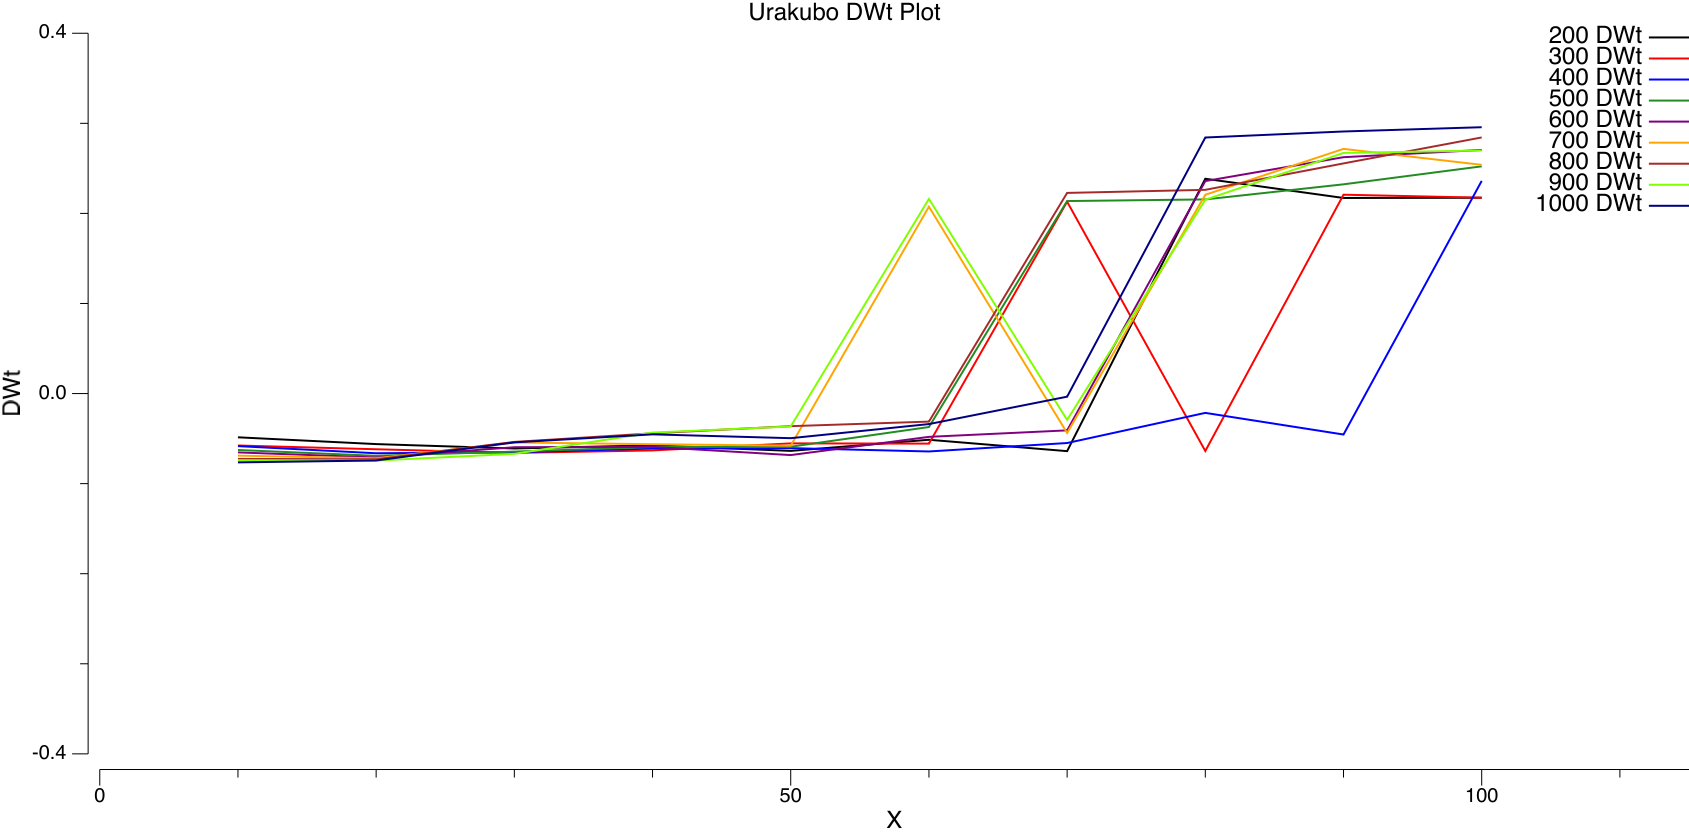

The table this chart was drawn from, first rows:
#X	#Y	#DWt
10	200	-0.04858
20	200	-0.05612
30	200	-0.06101
40	200	-0.05745
10	300	-0.05768
20	300	-0.06185
20	400	-0.06629
50	200	-0.06366
50	300	-0.05533
60	200	-0.0513
10	400	-0.05836
10	500	-0.06264
70	200	-0.06395
20	500	-0.06915
30	300	-0.0659
30	400	-0.06523
40	300	-0.06315
70	300	0.213
30	500	-0.06445
10	600	-0.06533
10	700	-0.06895
40	400	-0.06109
30	600	-0.0596
100	200	0.2174
10	900	-0.07397
50	400	-0.06059
60	400	-0.0643
40	500	-0.05938
90	200	0.2171
50	500	-0.05906
40	600	-0.05922
60	300	-0.05557
70	400	-0.05493
80	400	-0.02146
60	500	-0.03717
80	200	0.2385
20	600	-0.07098
50	600	-0.06832
60	600	-0.04808
30	700	-0.05431
80	300	-0.06379
70	500	0.2137
80	500	0.2155
90	500	0.2323
100	500	0.2522
70	600	-0.04087
90	300	0.2207
40	700	-0.05625
90	400	-0.04549
80	600	0.2359
100	400	0.2361
90	600	0.2624
80	700	0.2207
10	800	-0.07255
100	300	0.2174
100	600	0.2705
20	700	-0.07186
50	700	-0.05787
60	700	0.2074
70	700	-0.04373
... 30 more rows
